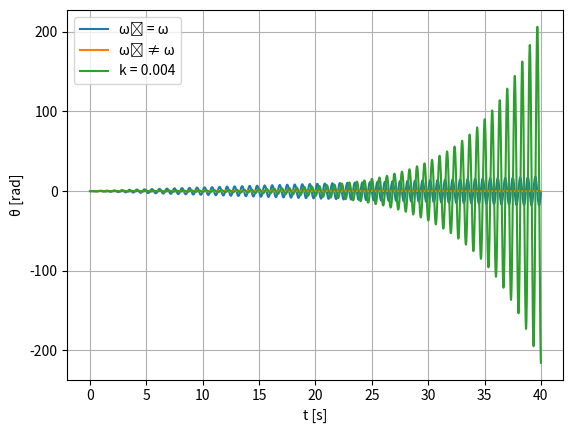

Write the Python code that produced this figure.
import numpy as np
import matplotlib.pyplot as plt

f0 = 3 * np.pi
f = f0
b = 0.1
y = np.array([0,0])
T = 40
N = 800
k = T/N
tn = 0 
time = []
position = []
def F(t, u):
    return np.array([u[1], - f0 * f0 * u[0] + b * f0 * f0 * np.cos(f * t)])

for i in range(N):
    w1 = F(tn, y)
    w2 = F(tn + k/2, y + k/2 * w1)
    w3 = F(tn + k/2, y + k/2 * w2)
    w4 = F(tn + k, y + k*w3)
    y = y + k/6 * (w1 + 2*w2 + 2*w3 + w4)
    tn += k
    time.append(tn)
    position.append(y[0])



plt.plot(time, position, label = "\u03C9\u2080 = \u03C9")
plt.ylabel("\u03B8 [rad]")
plt.xlabel("t [s]")
plt.grid()
plt.legend()
plt.show()

f = 2 * np.pi
time = []
position = []
y = np.array([0,0])
tn = 0 


for i in range(N):
    w1 = F(tn, y)
    w2 = F(tn + k/2, y + k/2 * w1)

    w3 = F(tn + k/2, y + k/2 * w2)
    w4 = F(tn + k, y + k*w3)
    y = y + k/6 * (w1 + 2*w2 + 2*w3 + w4)
    tn += k
    time.append(tn)
    position.append(y[0])

plt.plot(time, position,  label = "\u03C9\u2080 ≠ \u03C9")
plt.ylabel("\u03B8 [rad]")
plt.xlabel("t [s]")
plt.grid()
plt.legend()
plt.show()

time = []
position = []
y = np.array([0,0])
tn = 0 
N = 10000
k = T/N

for i in range(N):
    y = y + k * F(tn, y)
    tn += k
    time.append(tn)
    position.append(y[0]) 

plt.plot(time, position,  label =f"k = {k}")

plt.ylabel("\u03B8 [rad]")
plt.xlabel("t [s]")
plt.grid()
plt.legend()
plt.show()

#